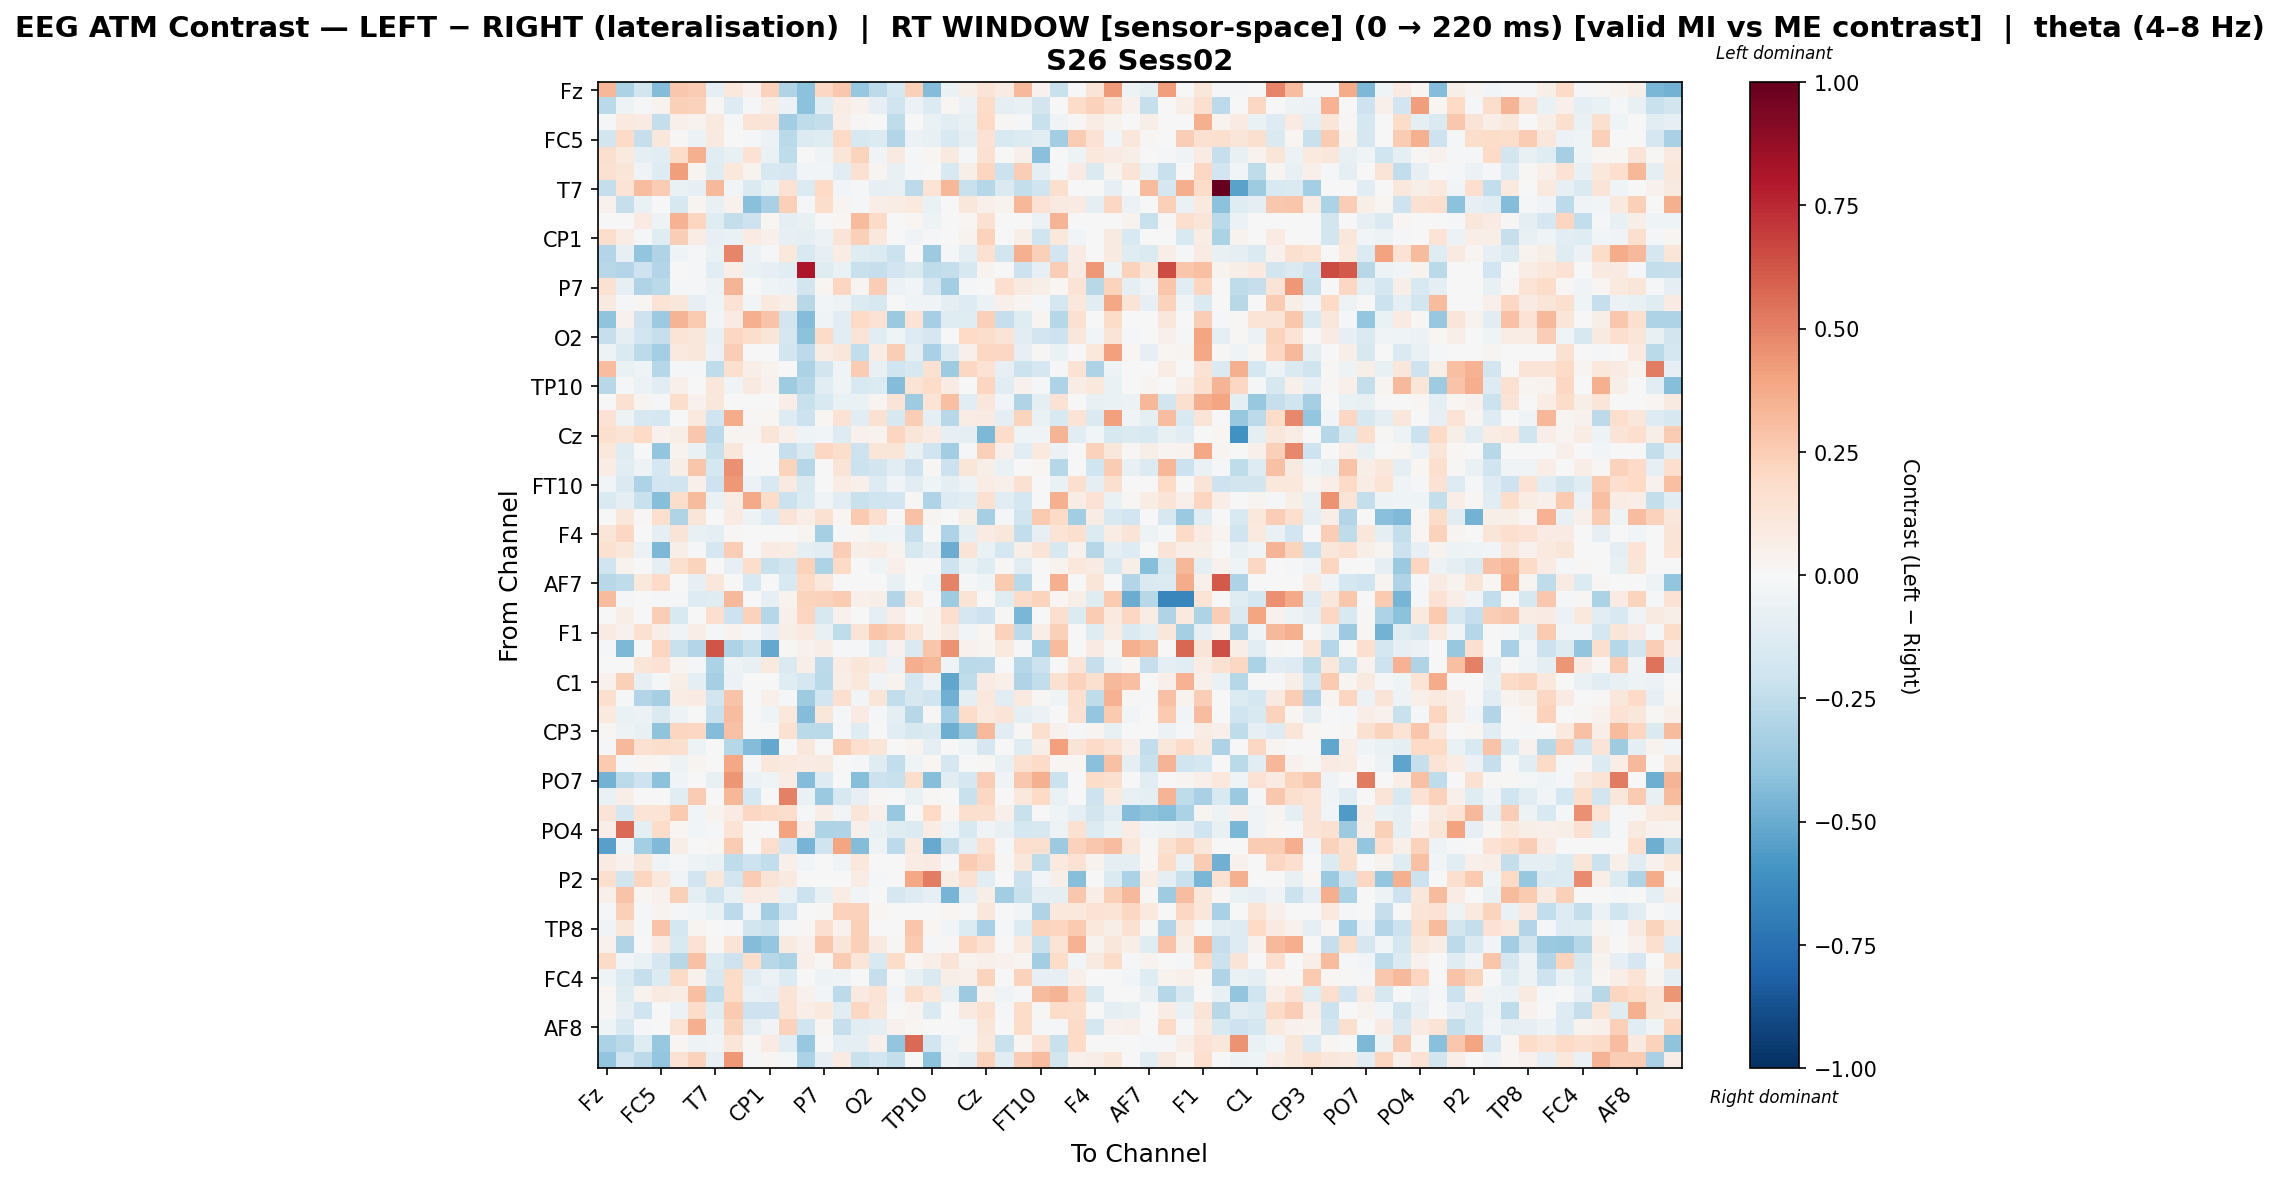

The data file committed next to this chart (first rows):
, Fz, F3, FT9, FC5, FC1, C3, T7, TP9, CP5, CP1, Pz, P3, P7, O1, Oz, O2, P4, P8, TP10, CP6, CP2, Cz, C4
Fz, 0.3327, -0.3152, -0.1831, -0.4299, 0.2668, 0.2576, -0.0862, 0.1031, 0.0462, 0.2275, -0.3045, -0.4086, 0.2059, 0.2685, -0.3768, -0.2583, -0.1733, 0.2395, -0.4331, -0.06423, 0.06154, 0.13, 0.08191
F3, -0.2666, -0.05455, -0.02157, 0.03184, 0.2364, 0.2303, 0.01079, -0.1313, -0.02011, 0.06971, -0.06099, -0.4066, -0.1094, 0.07468, 0.04285, -0.08167, -0.1961, -0.05646, -0.1382, 0.01799, -0.05998, 0.1873, -0.1012
FT9, -0.01998, 0.09559, 0.08058, -0.2388, 0.04945, 0.03603, 0.09729, -0.02316, 0.1399, 0.1257, -0.3455, -0.2559, -0.2375, 0.06754, 0.00858, 0.001798, -0.2505, -0.006039, -0.06344, -0.112, -0.07037, 0.202, 0.01247
FC5, -0.1838, 0.1919, -0.2336, 0.1163, 0.01551, -0.05483, 0.09348, 0.0, -0.01625, -0.05483, -0.2725, -0.1377, -0.1178, 0.2016, -0.161, -0.1401, -0.2933, -0.06107, -0.07298, -0.1545, -0.09949, 0.1415, -0.1491
FC1, 0.1572, 0.09962, -0.09346, -0.1162, 0.1863, 0.353, -0.1124, -0.07655, 0.1455, -0.06385, -0.2548, 0.0, -0.03602, 0.1177, 0.2214, -0.0383, 0.09248, -0.008517, 0.0185, 0.08939, -0.009004, 0.1487, -0.0006892
C3, 0.1518, 0.1192, -0.03801, -0.1293, 0.4142, 0.02711, -0.1197, 0.1027, 0.0356, -0.1576, -0.1718, -0.02372, -0.02873, -0.1032, 0.1539, 0.02662, -0.07624, -0.01437, 0.0, -0.1504, 0.05596, 0.2155, -0.2162
T7, -0.2387, 0.1333, 0.3074, 0.25, -0.06572, -0.08301, 0.323, -0.02767, -0.1474, -0.06572, 0.1439, -0.1384, 0.1998, -0.02767, -0.02075, -0.07955, -0.07609, -0.2629, 0.1399, 0.3354, -0.2209, -0.2877, -0.1453
TP9, 0.04455, -0.2287, -0.06419, 0.0, -0.1634, 0.02971, -0.07336, 0.03916, -0.4212, -0.3227, 0.2402, -0.01659, 0.1732, 0.03034, -0.01593, 0.06623, 0.07605, 0.09412, -0.06419, 0.0, 0.1166, 0.054, 0.03158
CP5, 0.006699, -0.002015, 0.08006, -0.04761, 0.3451, 0.2123, -0.1201, -0.2412, -0.2069, 0.0173, -0.09124, -0.07543, 0.0, 0.02106, 0.3167, 0.1949, 0.0, 0.01688, -0.04752, 0.0, 0.01688, 0.1545, 0.0
CP1, 0.1723, 0.0719, -0.0219, -0.1185, 0.2426, 0.07772, -0.0834, -0.07027, 0.08417, 0.04723, -0.08176, -0.1015, -0.05534, 0.1313, 0.2399, 0.1069, 0.0, -0.03699, -0.01239, 0.0, 0.03373, 0.2268, 0.0
Pz, -0.2953, -0.08365, -0.3957, -0.3003, -0.04157, -0.0112, -0.0634, 0.488, -0.05697, -0.02226, 0.1021, -0.156, -0.07895, 0.07808, -0.1181, -0.1339, -0.2154, 0.004318, -0.362, -0.01988, -0.09637, 0.1515, -0.185
P3, -0.2785, -0.2964, -0.2053, -0.2917, 0.0, -0.01326, -0.1125, 0.06588, -0.06896, -0.08487, -0.1035, 0.8125, -0.1185, -0.06999, -0.2253, -0.2275, -0.193, -0.1441, -0.2558, -0.2361, -0.1615, 0.03618, 0.003315
P7, 0.1508, -0.07922, -0.2987, -0.2674, -0.0144, -0.01767, -0.0524, 0.3373, 0.0, -0.04321, -0.06041, -0.1869, 0.0176, 0.2156, 0.02721, 0.2493, -0.05502, -0.03056, -0.1689, -0.3459, -0.01284, -0.003122, 0.167
O1, 0.09345, -0.01421, 0.01884, 0.1396, 0.1113, -0.08087, -0.04306, 0.1475, -0.0245, 0.09632, 0.05921, -0.2787, -0.02702, -0.05195, -0.1377, -0.1594, -0.004773, -0.03213, -0.03499, -0.09822, -0.1256, -0.05741, 0.0488
Oz, -0.4051, 0.04163, -0.2034, -0.3628, 0.3361, 0.2636, -0.02709, 0.07855, 0.3571, 0.2827, -0.1802, -0.4352, -0.03211, -0.1047, 0.2016, 0.1446, -0.3739, 0.1386, -0.3344, -0.1218, -0.1248, 0.2349, -0.2271
O2, -0.2332, -0.09229, -0.1949, -0.2269, 0.1333, 0.1098, -0.07234, 0.2057, 0.1757, 0.1176, -0.165, -0.4125, 0.1913, -0.1025, 0.125, -0.1081, -0.04358, -0.1327, -0.1674, 0.0, 0.1984, 0.174, 0.1321
P4, -0.05, -0.1408, -0.2598, -0.3378, 0.1009, 0.1134, -0.05562, 0.2434, 0.0, 0.0, -0.1832, -0.2584, 0.07143, 0.11, -0.2465, 0.07696, 0.249, -0.09732, -0.3245, -0.1395, 0.05304, 0.2058, 0.2053
P8, 0.306, -0.0692, -0.04019, -0.2817, -0.009689, -0.01318, -0.2504, 0.1625, 0.06891, 0.03834, 0.007719, -0.3197, -0.1832, -0.04591, 0.2561, -0.07239, -0.2029, -0.1568, 0.1495, -0.3532, 0.2041, 0.1441, -0.0842
TP10, -0.2779, -0.015, -0.06151, -0.1153, 0.05143, 0.0, 0.1105, -0.03222, 0.08949, 0.04493, -0.3535, -0.2846, -0.1047, -0.03222, -0.1519, -0.1394, -0.4374, 0.1374, 0.1852, 0.08555, 0.002364, 0.2178, -0.1069
CP6, -0.001665, 0.1518, 0.0312, -0.009509, 0.1746, 0.04227, 0.113, 0.0, 0.0, 0.0, 0.06999, -0.2229, -0.1485, -0.06722, -0.06489, 0.0253, 0.1312, -0.3521, 0.1356, 0.3027, -0.1024, 0.1155, -0.03061
CP2, 0.146, -0.05313, -0.1566, -0.1764, -0.003125, 0.1009, -0.2015, 0.3708, 0.01121, 0.02243, -0.1319, -0.2134, 0.02181, 0.1417, -0.1142, 0.1493, -0.1579, 0.2478, -0.09505, -0.2754, 0.07275, 0.08293, -0.09892
Cz, 0.1564, 0.1405, 0.1983, 0.04111, 0.0596, 0.2661, -0.2601, 0.03047, 0.02842, 0.1184, 0.05422, -0.04082, -0.026, -0.129, 0.04152, 0.03633, 0.2187, 0.1248, 0.08331, -0.08549, -0.1009, -0.4483, 0.1829
C4, 0.1045, -0.1226, -0.00781, -0.3927, 0.03134, -0.06351, -0.2245, 0.1157, 0.0, 0.0, -0.2338, -0.1435, 0.2062, 0.1744, -0.2087, 0.122, 0.1229, -0.07271, -0.1964, -0.3502, -0.01365, 0.242, 0.05245
T8, 0.07612, -0.105, -0.04944, -0.1736, 0.05572, 0.2759, -0.1736, 0.4605, -0.01281, 0.006564, 0.2211, -0.2838, -0.002325, 0.1308, -0.2172, -0.1833, -0.1112, -0.2063, 0.01093, -0.2113, 0.1244, 0.05569, -0.06839
FT10, -0.02367, -0.1422, -0.3076, -0.1885, -0.1955, 0.05018, -0.2103, 0.4336, -0.06116, -0.1487, 0.08751, -0.1472, -0.001143, 0.07174, 0.05227, -0.1299, -0.03409, -0.1056, -0.04185, -0.09427, -0.0494, 0.07273, 0.04755
FC6, -0.1422, -0.08758, -0.2263, -0.4225, 0.1768, 0.3148, -0.06951, 0.07165, 0.3757, 0.1832, -0.2139, -0.1341, -0.03332, -0.1148, -0.2193, -0.1986, -0.19, 0.01417, -0.2996, -0.1295, -0.1109, 0.1512, -0.1084
FC2, 0.0, 0.1133, 0.009909, 0.1675, -0.3031, 0.12, 0.0, 0.08489, -0.0524, -0.129, 0.1288, 0.06937, 0.1562, 0.02121, 0.2626, 0.1711, 0.0, 0.2923, 0.02973, 0.0, 0.06106, -0.3324, -0.01434
F4, 0.1223, 0.2103, 0.003572, -0.09444, 0.132, -0.0704, -0.08798, 0.01474, 0.0, 0.0, 0.0, 0.02717, -0.3309, -0.01344, 0.02009, -0.04472, -0.03869, -0.2316, -0.007233, -0.3105, -0.09023, 0.08287, 0.1141
F8, 0.1559, 0.1136, -0.05792, -0.4461, 0.06032, -0.008836, -0.1645, 0.2476, 0.0, 0.08033, 0.07782, -0.09248, -0.1091, 0.2496, 0.055, 0.07761, 0.03193, -0.1604, -0.1002, -0.4962, 0.1312, -0.06783, -0.1747
Fp2, -0.1983, 0.03243, 0.0, -0.09174, 0.1639, 0.2199, 0.0, -0.08111, 0.1771, -0.2234, -0.1849, 0.2272, -0.3064, 0.1997, 0.0, -0.04506, 0.05187, 0.0, 0.006664, -0.2073, -0.06932, -0.119, 0.01393
AF7, -0.2771, -0.2525, 0.1051, 0.1909, 0.0, -0.07815, 0.1095, 0.0, -0.1523, 0.0, -0.1506, 0.1961, 0.1018, -0.003303, 0.0, 0.0, -0.07368, 0.0, -0.04242, 0.4982, -0.01964, -0.04551, 0.2629
AF3, 0.32, -0.009215, 0.0, -0.009215, -0.01843, -0.127, -0.1244, 0.3241, 0.006946, -0.07831, 0.03551, 0.221, 0.2295, 0.253, 0.05019, 0.05866, -0.2894, 0.09696, 0.0, -0.3548, 0.1342, 0.003748, -0.1178
AFz, 0.0, 0.06327, 0.004736, 0.2463, -0.1529, 0.0, 0.1694, -0.2033, 0.2282, -0.282, 0.0508, 0.2147, -0.1608, 0.04283, 0.0, -0.09242, 0.06732, 0.0, 0.03724, 0.1694, -0.1691, -0.2055, 0.009935
F1, 0.07964, 0.04008, 0.1487, 0.06121, -0.03842, 0.06762, -0.01167, 0.03362, -0.01119, -0.08056, 0.0609, 0.09744, -0.07303, -0.2523, 0.1312, 0.2768, 0.2407, 0.1383, 0.03905, 0.08775, -0.02589, 0.01961, 0.2336
FT7, -0.02211, -0.4477, -0.000373, 0.2146, -0.222, -0.2926, 0.6287, -0.3079, -0.2374, -0.5085, 0.007897, 0.044, 0.0679, -0.0125, -0.01666, -0.1073, 0.04237, -0.1416, 0.277, 0.4473, 0.04237, 0.02751, 0.09887
FC3, -0.002713, 0.0, 0.1197, 0.1414, 0.031, -0.01817, -0.3134, -0.05088, -0.07376, 0.09892, -0.1434, 0.05584, -0.2653, 0.07144, 0.1236, 0.08374, -0.06178, 0.3615, 0.3329, -0.0455, -0.2697, -0.2604, 0.0
C1, 0.04176, 0.2358, -0.08276, -0.01233, 0.05973, -0.09482, -0.3355, -0.05855, 0.0, 0.0, -0.1179, -0.1754, -0.2668, 0.06584, 0.1032, -0.03769, 0.03713, -0.174, -0.05809, -0.5184, -0.2509, 0.08341, 0.04738
C5, 0.1568, -0.008923, -0.2921, -0.3321, 0.07752, 0.08293, -0.1817, 0.2821, 0.0, 0.05314, -0.02152, -0.3519, -0.1918, 0.1631, -0.02555, 0.1237, -0.2484, -0.1614, -0.2014, -0.4771, -0.09434, 0.1091, -0.1095
TP7, 0.09677, -0.06304, -0.05713, -0.1419, -0.05108, 0.00634, -0.2251, 0.3058, 0.0, -0.04351, 0.1021, -0.4302, 0.1123, -0.02172, 0.07919, -0.009246, -0.08805, -0.2738, 0.01178, -0.3401, 0.186, 0.09732, 0.1258
CP3, 0.01316, -0.05275, -0.07316, -0.4062, 0.2152, 0.2034, -0.4312, 0.292, 0.0, 0.0, 0.1498, -0.2695, -0.2728, -0.0169, -0.1186, 0.0, -0.1088, -0.1613, -0.1412, -0.4894, -0.3749, 0.3258, -0.116
P1, -0.02135, 0.3273, 0.1522, 0.1773, 0.1621, -0.04869, 0.0, -0.2851, -0.4319, -0.5126, -0.002179, 0.113, 0.0, 0.2528, 0.1674, 0.1235, 0.0, 0.02897, -0.0974, 0.0, -0.04595, -0.1703, 0.0
P5, 0.2597, -0.01431, 0.01683, 0.009082, -0.05394, 0.02544, 0.0, 0.3866, -0.01431, 0.1098, 0.09687, 0.07923, 0.08897, 0.004835, -0.009308, -0.123, -0.243, -0.0398, 0.01816, -0.1679, 0.00437, 0.01086, -0.07223
PO7, -0.4746, -0.2617, -0.2106, -0.4136, -0.0352, 0.0, -0.07242, 0.4387, -0.06059, -0.04023, 0.07119, -0.4319, -0.1289, 0.0, -0.4235, -0.2162, -0.2226, 0.1725, -0.4294, -0.1155, -0.1685, 0.2455, -0.03196
PO3, -0.06964, 0.06343, 0.0, 0.0, -0.1058, 0.2507, 0.0, 0.3321, -0.1796, 0.006618, 0.5034, -0.06964, -0.3731, -0.1591, -0.0843, 0.0121, 0.0, -0.06964, 0.0143, 0.0, -0.2237, 0.2042, -0.003665
POz, 0.1295, -0.1673, 0.1361, 0.1361, 0.2613, -0.02884, 0.03835, 0.07836, 0.2095, 0.1917, 0.1735, -0.01371, 0.06906, -0.02734, 0.1228, 0.04896, -0.3775, 0.002869, 0.2002, 0.02199, 0.1655, 0.1568, 0.0527
PO4, 0.06321, 0.5698, -0.08813, 0.1859, 0.01856, -0.02736, -0.014, 0.1374, 0.00903, 0.0, 0.4062, 0.06321, -0.3111, -0.3023, 0.05148, -0.06648, -0.1249, -0.1373, 0.07434, -0.04362, -0.15, -0.03586, -0.07468
PO8, -0.542, -0.02921, -0.341, -0.4429, 0.05875, 0.0, 0.01175, 0.2543, 0.0, 0.1685, -0.1917, -0.4642, -0.1992, 0.3931, -0.4358, -0.05404, -0.2606, 0.09126, -0.5066, -0.2411, -0.09716, 0.1509, -0.009067
P6, 0.08045, 0.03997, 0.1111, -0.03647, -0.01308, -0.05001, -0.06382, -0.2545, -0.2067, -0.2451, 0.04689, -0.02893, 0.0, -0.03456, 0.1066, 0.007785, 0.0, 0.07044, 0.08408, 0.01048, 0.256, 0.2088, 0.01048
P2, 0.1615, -0.1823, 0.2151, 0.1031, -0.03691, -0.1935, 0.1134, -0.194, 0.2539, 0.1256, 0.08603, 0.0, 0.0, 0.0, 0.07436, -0.008818, 0.0, 0.3871, 0.5091, 0.07216, 0.1506, -0.1022, 0.0
CPz, 0.0474, 0.2821, 0.01589, 0.03965, 0.2407, -0.09718, -0.1971, -0.0766, 0.07884, 0.07243, -0.06313, -0.2163, -0.07785, 0.07738, -0.02591, -0.003958, -0.1709, -0.1307, -0.08551, -0.4612, -0.09617, 0.0557, -0.3515
CP4, -0.01329, 0.2394, -0.008096, 0.03601, -0.01244, -0.02708, -0.06622, -0.2604, -0.02528, -0.345, -0.2022, -0.004072, 0.008979, 0.2267, 0.232, 0.01796, 0.0, 0.0, -0.001704, 0.02095, 0.0, 0.1108, 0.0
TP8, -0.03372, 0.1095, -0.01124, 0.2839, -0.1787, 0.03059, 0.0, -0.01355, -0.1799, -0.2167, -0.01308, 0.008, 0.1604, 0.04402, 0.237, 0.0065, 0.0, 0.2753, 0.0204, -0.02967, -0.1375, -0.3272, -0.01483
C6, 0.04247, -0.3011, -0.002119, 0.07913, -0.1525, 0.1427, 0.01263, 0.1263, -0.4309, -0.3884, 0.09331, 0.04277, 0.268, 0.1237, 0.2413, 0.08874, 0.009637, 0.265, -0.02217, 0.01263, 0.212, 0.1532, 0.0
C2, 0.1901, -0.03102, -0.06829, -0.1708, -0.2756, 0.2915, -0.1392, -0.2036, 0.1771, -0.279, -0.3186, 0.05077, 0.01174, 0.2517, 0.1205, -0.1528, 0.1839, 0.01914, 0.06409, 0.1252, 0.03554, 0.05221, 0.03914
FC4, -0.04474, -0.1331, -0.2313, -0.1347, 0.1884, 0.04272, -0.1607, 0.1831, -0.1036, -0.06052, -0.1343, 0.0, -0.04981, -0.04311, -0.007208, -0.2304, 0.0, -0.07411, -0.144, 0.05626, 0.05371, 0.2261, 0.0
FT8, 0.02086, -0.1227, 0.03145, 0.09254, 0.07245, 0.298, -0.2466, 0.1867, -0.06983, -0.08458, 0.1272, 0.04453, -0.03002, -0.2606, 0.08964, 0.1354, -0.02479, 0.179, 0.1094, -0.07615, -0.361, 0.03762, -0.03126
F6, 0.01228, -0.08563, -0.1994, 0.0, -0.05671, 0.1861, -0.1183, 0.2649, -0.2094, -0.2086, 0.1401, 0.06815, 0.0983, -0.1047, 0.2066, 0.1176, 0.0, 0.02531, -0.1465, 0.0, 0.09373, 0.1557, -0.02151
AF8, -0.04664, -0.1533, -0.01879, 0.0, 0.1367, 0.353, -0.06394, 0.2257, -0.09755, -0.0382, 0.2343, -0.198, 0.01847, -0.2313, -0.1096, -0.09357, 0.04044, 0.02125, 0.002528, 0.0, -0.0223, 0.1239, -0.003404
AF4, -0.3185, -0.2673, -0.1208, -0.3787, 0.0183, -0.04842, -0.03273, 0.122, 0.01327, 0.0847, -0.1067, -0.3761, -0.007317, -0.09405, -0.09758, 0.04697, -0.398, 0.5668, -0.1881, -0.04369, 0.01202, 0.1082, -0.2262
FCz, -0.3909, -0.1928, -0.2645, -0.3901, 0.1472, 0.2274, -0.08447, 0.4302, -0.01493, 0.01794, -0.01643, -0.3144, -0.08515, 0.0806, -0.2226, -0.1879, -0.2404, 0.001405, -0.4135, -0.05094, -0.09366, 0.2266, -0.1053
